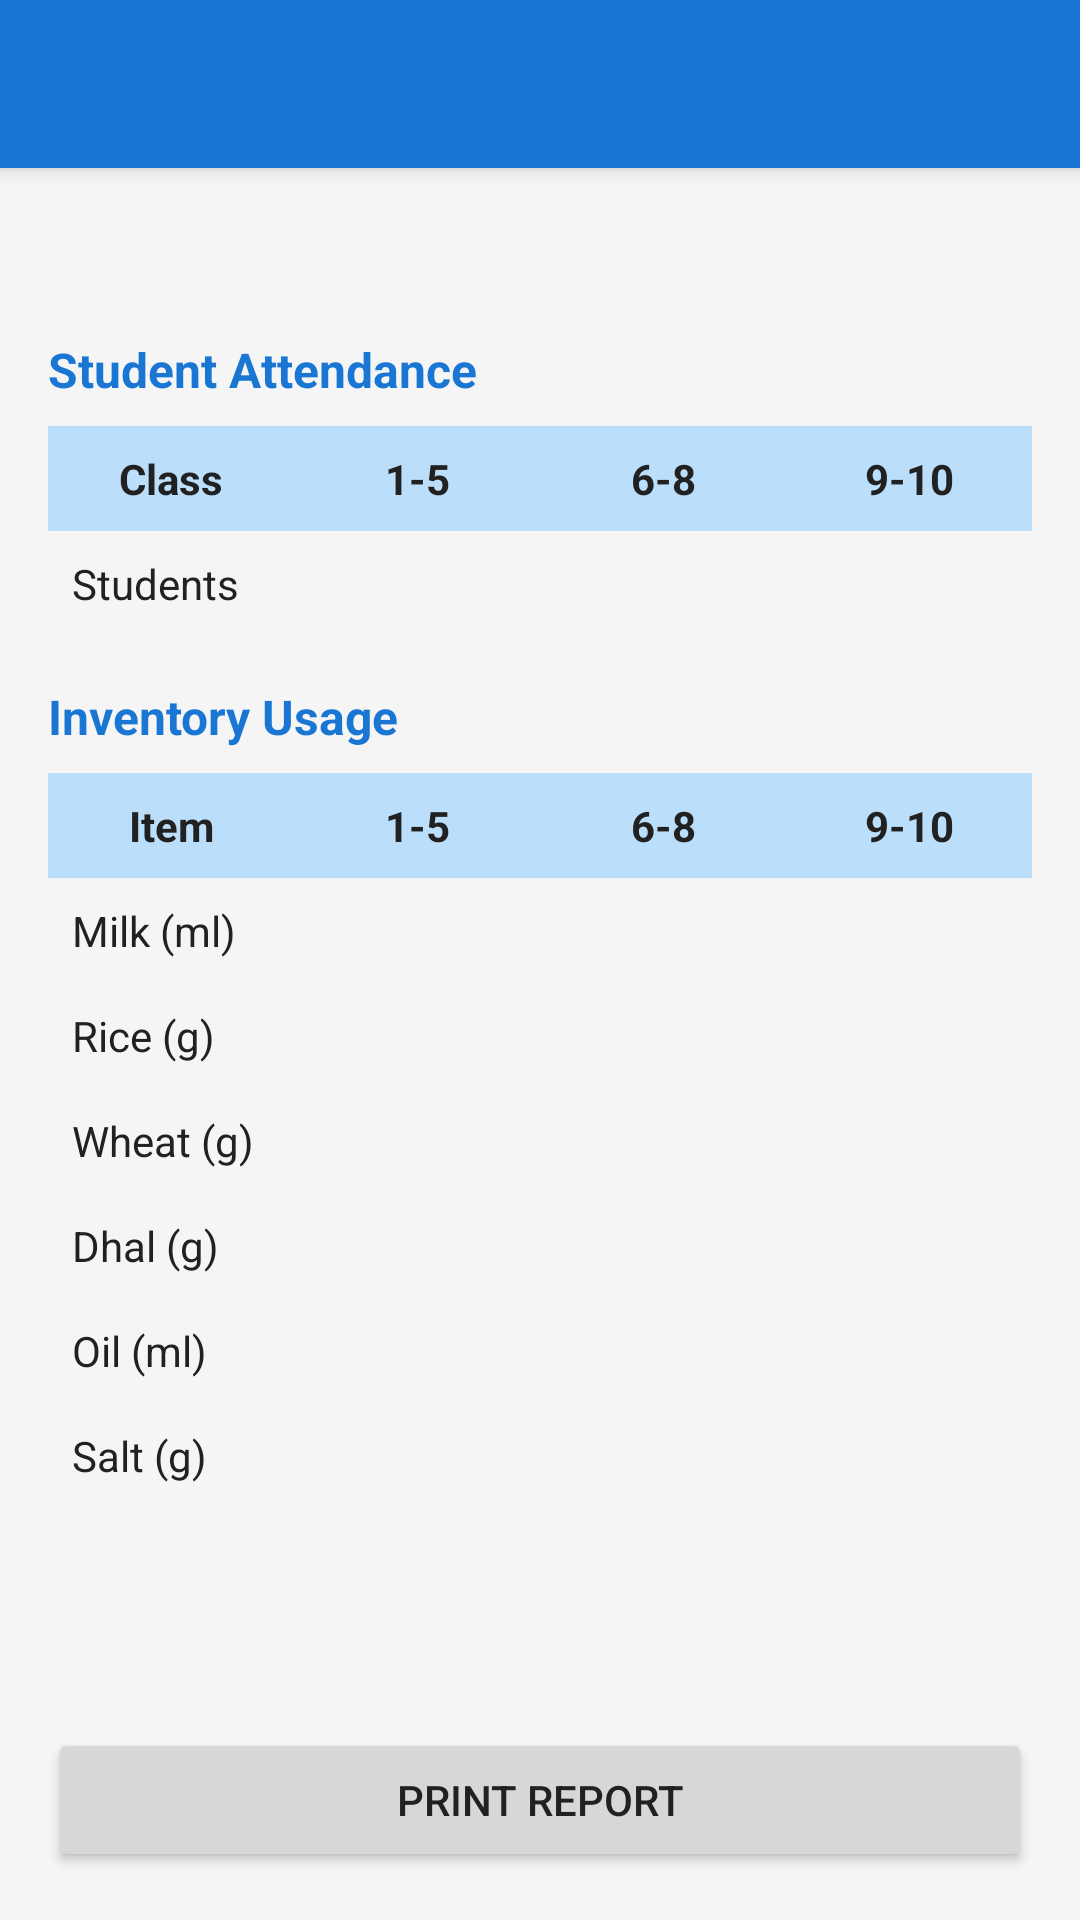

Android layout source for this screen:
<!-- AndroidManifest.xml: activity theme Theme.DailyDasoha -->
<!-- res/layout/activity_custom_report.xml -->
<?xml version="1.0" encoding="utf-8"?>
<LinearLayout xmlns:android="http://schemas.android.com/apk/res/android"
    android:layout_width="match_parent"
    android:layout_height="match_parent"
    android:orientation="vertical">

    <include
        android:id="@+id/toolbar"
        layout="@layout/toolbar_layout" />

    <ScrollView
        android:layout_width="match_parent"
        android:layout_height="0dp"
        android:layout_weight="1">

        <LinearLayout
            android:layout_width="match_parent"
            android:layout_height="wrap_content"
            android:orientation="vertical"
            android:padding="16dp">

            
            <TextView
                android:id="@+id/tvPeriodHeader"
                android:layout_width="match_parent"
                android:layout_height="wrap_content"
                android:textSize="18sp"
                android:textStyle="bold"
                android:gravity="center"
                android:layout_marginBottom="16dp"/>

            
            <TextView
                android:layout_width="match_parent"
                android:layout_height="wrap_content"
                android:text="Student Attendance"
                android:textSize="16sp"
                android:textStyle="bold"
                android:textColor="@color/primary"
                android:layout_marginBottom="8dp"/>

            <TableLayout
                android:layout_width="match_parent"
                android:layout_height="wrap_content"
                android:layout_marginBottom="16dp">

                <TableRow>
                    <TextView android:text="Class" style="@style/ReportHeaderCell"/>
                    <TextView android:text="1-5" style="@style/ReportHeaderCell"/>
                    <TextView android:text="6-8" style="@style/ReportHeaderCell"/>
                    <TextView android:text="9-10" style="@style/ReportHeaderCell"/>
                </TableRow>

                <TableRow>
                    <TextView android:text="Students" style="@style/ReportLabelCell"/>
                    <TextView android:id="@+id/tvStudents15" style="@style/ReportValueCell"/>
                    <TextView android:id="@+id/tvStudents68" style="@style/ReportValueCell"/>
                    <TextView android:id="@+id/tvStudents910" style="@style/ReportValueCell"/>
                </TableRow>
            </TableLayout>

            
            <TextView
                android:layout_width="match_parent"
                android:layout_height="wrap_content"
                android:text="Inventory Usage"
                android:textSize="16sp"
                android:textStyle="bold"
                android:textColor="@color/primary"
                android:layout_marginBottom="8dp"/>

            <TableLayout
                android:layout_width="match_parent"
                android:layout_height="wrap_content">

                
                <TableRow>
                    <TextView android:text="Item" style="@style/ReportHeaderCell"/>
                    <TextView android:text="1-5" style="@style/ReportHeaderCell"/>
                    <TextView android:text="6-8" style="@style/ReportHeaderCell"/>
                    <TextView android:text="9-10" style="@style/ReportHeaderCell"/>
                </TableRow>

                
                <TableRow>
                    <TextView android:text="Milk (ml)" style="@style/ReportLabelCell"/>
                    <TextView android:id="@+id/tvMilk15" style="@style/ReportValueCell"/>
                    <TextView android:id="@+id/tvMilk68" style="@style/ReportValueCell"/>
                    <TextView android:id="@+id/tvMilk910" style="@style/ReportValueCell"/>
                </TableRow>

                
                <TableRow>
                    <TextView android:text="Rice (g)" style="@style/ReportLabelCell"/>
                    <TextView android:id="@+id/tvRice15" style="@style/ReportValueCell"/>
                    <TextView android:id="@+id/tvRice68" style="@style/ReportValueCell"/>
                    <TextView android:id="@+id/tvRice910" style="@style/ReportValueCell"/>
                </TableRow>

                
                <TableRow>
                    <TextView android:text="Wheat (g)" style="@style/ReportLabelCell"/>
                    <TextView android:id="@+id/tvWheat15" style="@style/ReportValueCell"/>
                    <TextView android:id="@+id/tvWheat68" style="@style/ReportValueCell"/>
                    <TextView android:id="@+id/tvWheat910" style="@style/ReportValueCell"/>
                </TableRow>

                
                <TableRow>
                    <TextView android:text="Dhal (g)" style="@style/ReportLabelCell"/>
                    <TextView android:id="@+id/tvDhal15" style="@style/ReportValueCell"/>
                    <TextView android:id="@+id/tvDhal68" style="@style/ReportValueCell"/>
                    <TextView android:id="@+id/tvDhal910" style="@style/ReportValueCell"/>
                </TableRow>

                
                <TableRow>
                    <TextView android:text="Oil (ml)" style="@style/ReportLabelCell"/>
                    <TextView android:id="@+id/tvOil15" style="@style/ReportValueCell"/>
                    <TextView android:id="@+id/tvOil68" style="@style/ReportValueCell"/>
                    <TextView android:id="@+id/tvOil910" style="@style/ReportValueCell"/>
                </TableRow>

                
                <TableRow>
                    <TextView android:text="Salt (g)" style="@style/ReportLabelCell"/>
                    <TextView android:id="@+id/tvSalt15" style="@style/ReportValueCell"/>
                    <TextView android:id="@+id/tvSalt68" style="@style/ReportValueCell"/>
                    <TextView android:id="@+id/tvSalt910" style="@style/ReportValueCell"/>
                </TableRow>
            </TableLayout>
        </LinearLayout>
    </ScrollView>

    
    <Button
        android:id="@+id/btnPrint"
        android:layout_width="match_parent"
        android:layout_height="wrap_content"
        android:text="Print Report"
        android:layout_margin="16dp"/>
</LinearLayout>
<!-- res/layout/toolbar_layout.xml (included above) -->
<?xml version="1.0" encoding="utf-8"?>
<androidx.appcompat.widget.Toolbar
    xmlns:android="http://schemas.android.com/apk/res/android"
    xmlns:app="http://schemas.android.com/apk/res-auto"
    android:id="@+id/toolbar"
    android:layout_width="match_parent"
    android:layout_height="?attr/actionBarSize"
    android:background="@color/primary"
    android:elevation="4dp"
    app:titleTextColor="@color/white"
    app:titleTextAppearance="@style/ToolbarTitleStyle"/>
<!-- resources referenced by this layout -->
<resources>
  <color name="primary">#1976D2</color>
  <color name="white">#FFFFFF</color>
  <style name="ReportHeaderCell">
          <item name="android:layout_width">0dp</item>
          <item name="android:layout_height">wrap_content</item>
          <item name="android:layout_weight">1</item>
          <item name="android:padding">8dp</item>
          <item name="android:textSize">14sp</item>
          <item name="android:textStyle">bold</item>
          <item name="android:gravity">center</item>
          <item name="android:background">@color/table_header_bg</item>
          <item name="android:textColor">@color/primary_text</item>
      </style>
  <style name="ReportLabelCell">
          <item name="android:layout_width">0dp</item>
          <item name="android:layout_height">wrap_content</item>
          <item name="android:layout_weight">1</item>
          <item name="android:padding">8dp</item>
          <item name="android:textSize">14sp</item>
          <item name="android:gravity">start|center_vertical</item>
          <item name="android:textColor">@color/primary_text</item>
      </style>
  <style name="ReportValueCell">
          <item name="android:layout_width">0dp</item>
          <item name="android:layout_height">wrap_content</item>
          <item name="android:layout_weight">1</item>
          <item name="android:padding">8dp</item>
          <item name="android:textSize">14sp</item>
          <item name="android:gravity">center</item>
          <item name="android:textColor">@color/primary_text</item>
      </style>
  <style name="ToolbarTitleStyle" parent="TextAppearance.MaterialComponents.Headline6">
          <item name="android:textSize">20sp</item>
          <item name="android:textColor">@color/white</item>
          <item name="android:textStyle">bold</item>
          <item name="android:letterSpacing">0.01</item>
      </style>
  <style name="Theme.DailyDasoha" parent="Theme.MaterialComponents.Light.NoActionBar">
          
          <item name="colorPrimary">@color/primary</item>
          <item name="colorPrimaryDark">@color/primary_dark</item>
          <item name="colorAccent">@color/accent</item>
          <item name="android:windowBackground">@color/background</item>
          <item name="android:textColorPrimary">@color/primary_text</item>
          <item name="android:textColorSecondary">@color/secondary_text</item>
          <item name="cardBackgroundColor">@color/card_background</item>
          <item name="popupMenuStyle">@style/Widget.App.PopupMenu</item>
          <item name="android:popupMenuStyle">@style/Widget.App.PopupMenu</item>
          <item name="actionOverflowMenuStyle">@style/Widget.App.PopupMenu</item>
          
          
          <item name="tableHeaderBackground">@color/table_header_bg</item>
          <item name="tableCellBackground">@color/table_row_bg</item>
          <item name="tableHeaderTextColor">@color/table_text_header</item>
          <item name="tableCellTextColor">@color/table_text_data</item>
          <item name="tableBorderColor">@color/table_border</item>
      </style>
  <color name="table_header_bg">@color/primary_light</color>
  <color name="primary_text">#212121</color>
  <color name="primary_dark">#1565C0</color>
  <color name="accent">#FFC107</color>
  <color name="background">#F5F5F5</color>
  <color name="secondary_text">#424242</color>
  <color name="card_background">@color/white</color>
  <style name="Widget.App.PopupMenu" parent="Widget.MaterialComponents.PopupMenu">
          <item name="android:textColor">@color/black</item>
          <item name="android:itemBackground">@color/white</item>
          <item name="android:popupBackground">@color/white</item>
          <item name="android:textSize">16sp</item>
      </style>
  <color name="table_row_bg">@color/white</color>
  <color name="table_text_header">#212121</color>
  <color name="table_text_data">#212121</color>
  <color name="table_border">#E0E0E0</color>
  <color name="primary_light">#BBDEFB</color>
  <color name="black">#000000</color>
</resources>
